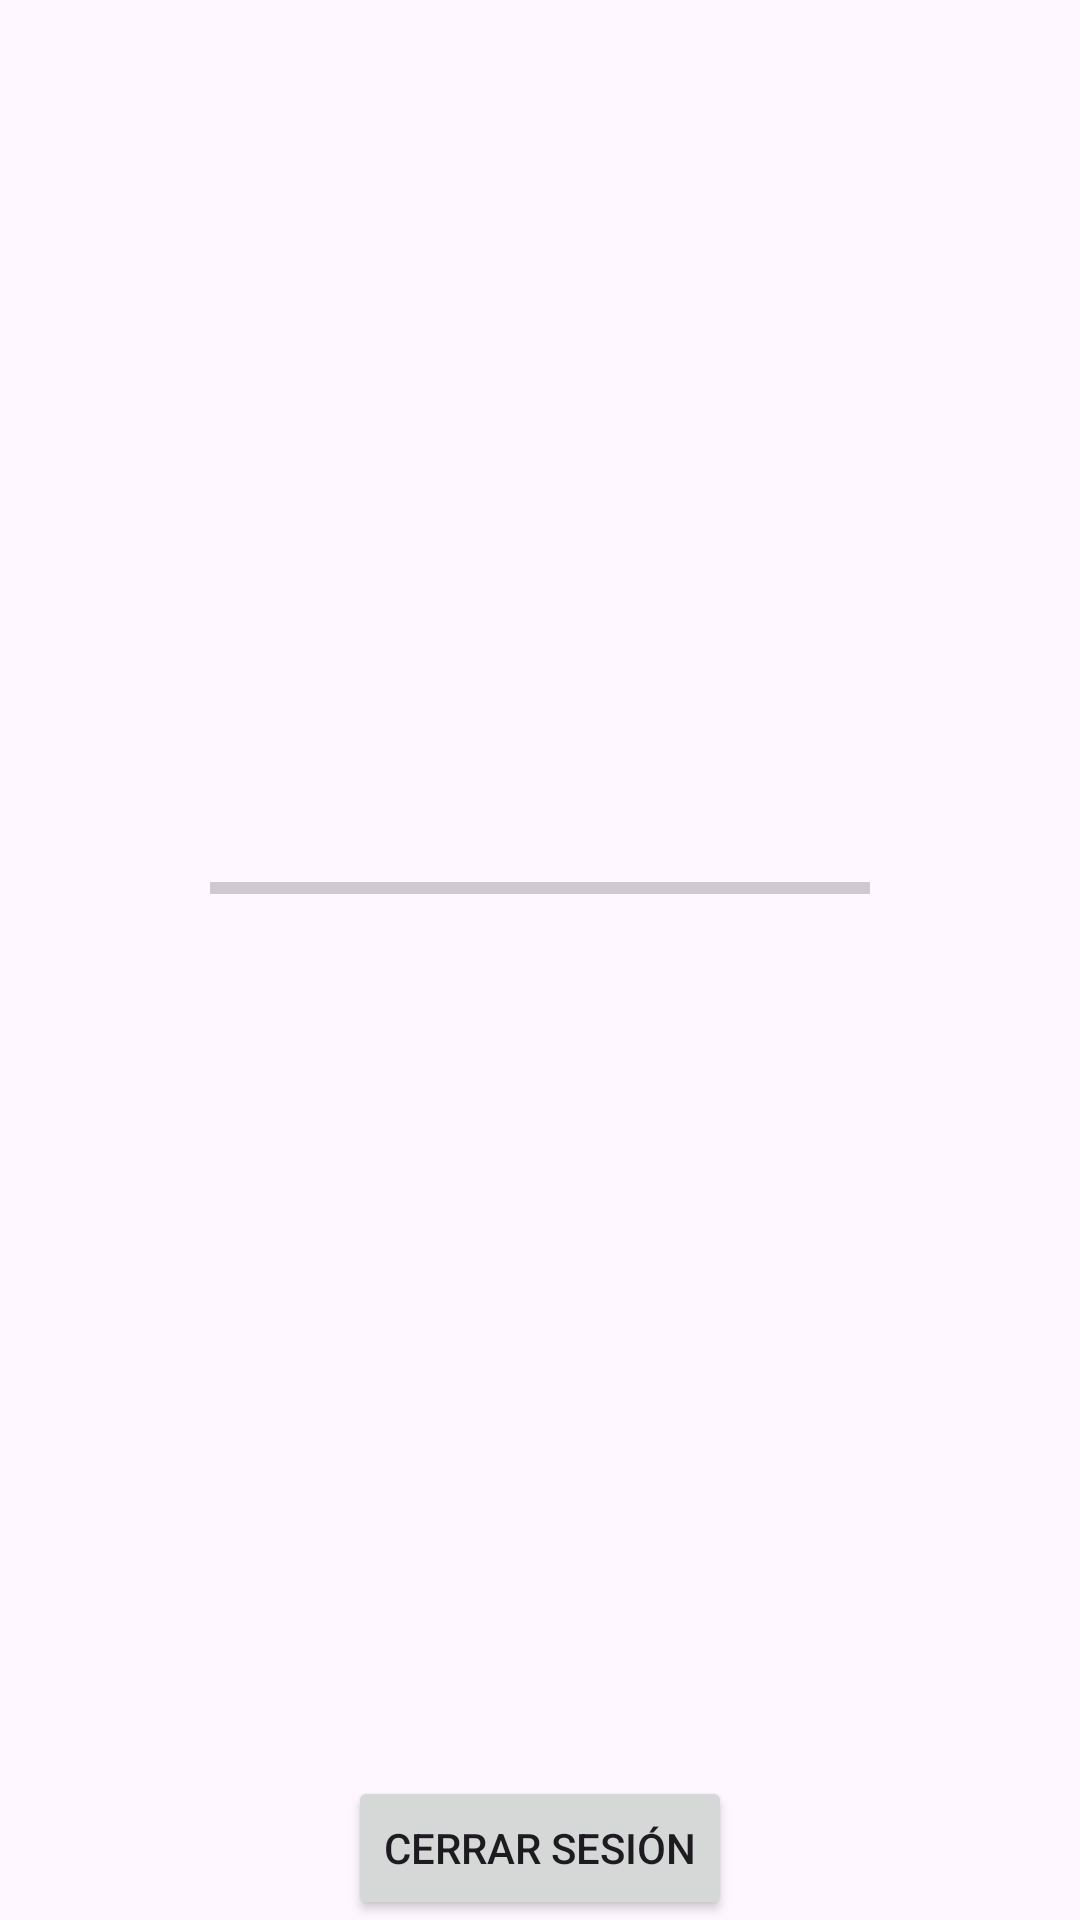

Android layout source for this screen:
<!-- AndroidManifest.xml: application theme Theme.Desafio -->
<!-- res/layout/activity_main.xml -->
<?xml version="1.0" encoding="utf-8"?>
<androidx.constraintlayout.widget.ConstraintLayout xmlns:android="http://schemas.android.com/apk/res/android"
    xmlns:app="http://schemas.android.com/apk/res-auto"
    xmlns:tools="http://schemas.android.com/tools"
    android:layout_width="match_parent"
    android:layout_height="match_parent"
    tools:context=".MainActivity">

    <Button
        android:id="@+id/btn_cerrar_sesion"
        android:layout_width="wrap_content"
        android:layout_height="wrap_content"
        android:text="@string/btn_cerrar_sesion"
        app:layout_constraintBottom_toBottomOf="parent"
        app:layout_constraintEnd_toEndOf="parent"
        app:layout_constraintStart_toStartOf="parent" />

    <androidx.recyclerview.widget.RecyclerView
        android:id="@+id/rv_books"
        android:layout_width="0dp"
        android:layout_height="0dp"
        android:visibility="gone"
        app:layout_constraintBottom_toTopOf="@+id/btn_cerrar_sesion"
        app:layout_constraintEnd_toEndOf="parent"
        app:layout_constraintStart_toStartOf="parent"
        app:layout_constraintTop_toTopOf="parent" />

    <ProgressBar
        android:id="@+id/pb_books"
        style="?android:attr/progressBarStyleHorizontal"
        android:layout_width="220dp"
        android:layout_height="50dp"
        app:layout_constraintBottom_toTopOf="@+id/btn_cerrar_sesion"
        app:layout_constraintEnd_toEndOf="parent"
        app:layout_constraintStart_toStartOf="parent"
        app:layout_constraintTop_toTopOf="parent" />

</androidx.constraintlayout.widget.ConstraintLayout>
<!-- resources referenced by this layout -->
<resources>
  <string name="btn_cerrar_sesion">Cerrar sesión</string>
  <style name="Theme.Desafio" parent="Theme.Material3.DayNight.NoActionBar">
          
          <item name="colorPrimary">@color/purple_500</item>
          <item name="colorPrimaryVariant">@color/purple_700</item>
          <item name="colorOnPrimary">@color/white</item>
          
          <item name="colorSecondary">@color/teal_200</item>
          <item name="colorSecondaryVariant">@color/teal_700</item>
          <item name="colorOnSecondary">@color/black</item>
          
          <item name="android:statusBarColor" tools:targetApi="l">?attr/colorPrimaryVariant</item>
          
      </style>
  <!-- not gathered from this repository: default colours our renderer supplied (Android Studio template values) -->
  <color name="purple_500">#FF6200EE</color>
  <color name="purple_700">#FF3700B3</color>
  <color name="teal_200">#FF03DAC5</color>
  <color name="teal_700">#FF018786</color>
  <color name="black">#FF000000</color>
  <color name="white">#FFFFFFFF</color>
</resources>
